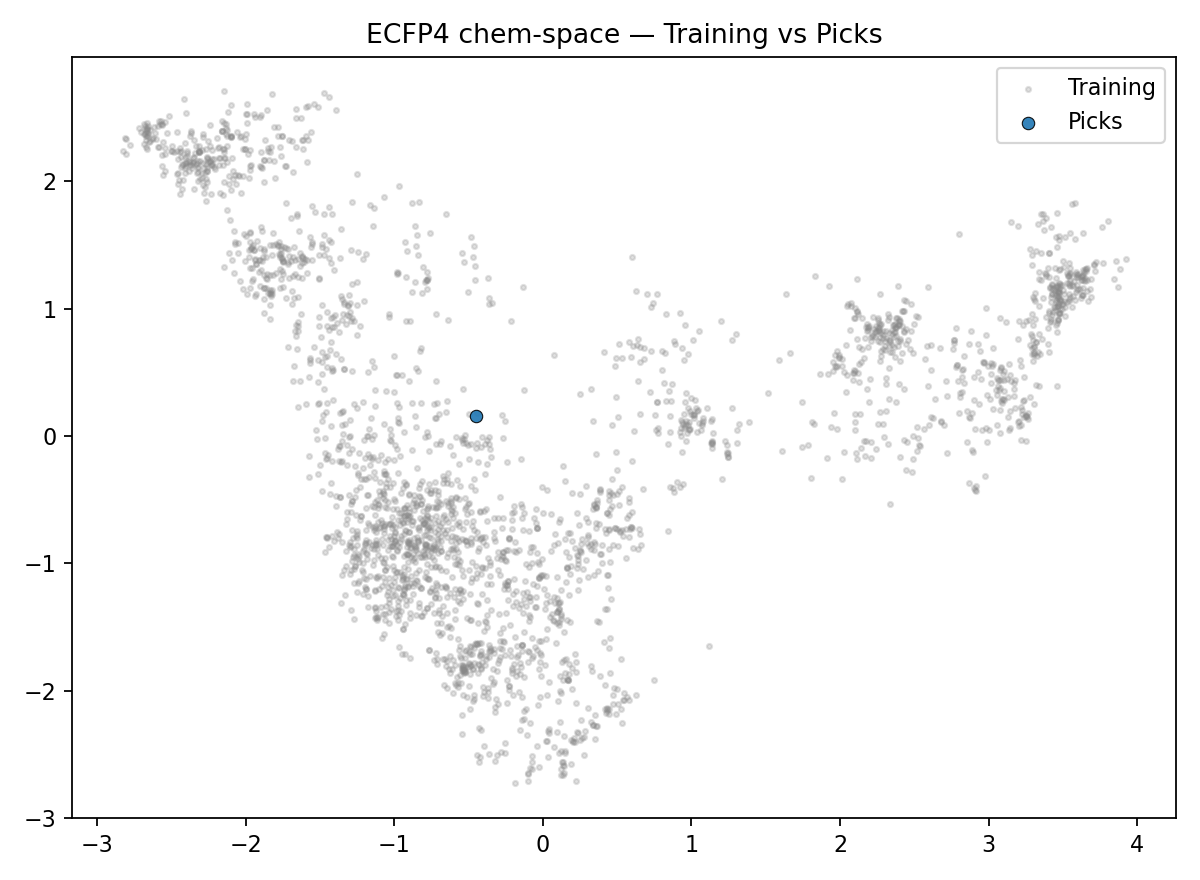

The table this chart was drawn from, first rows:
smiles, set, x, y, scaffold, min_nn_dist, canonical_smiles, p_act, qed, sa
O=C(CCCCCn1c2c(c(=O)[nH]c1=O)CSCC2)NCC(=…, train, 0.06279, -1.395, O=C(CCCCCn1c2c(c(=O)[nH]c1=O)CSCC2)NCC(=…, , , , , 
O=C(CCn1c2c(c(=O)[nH]c1=O)CCCC2)NCC(=O)c…, train, 0.4487, -0.9893, O=C(CCn1c2c(c(=O)[nH]c1=O)CCCC2)NCC(=O)c…, , , , , 
CN1CCN(c2ccc3nc(O)c4ccccc4c3n2)CC1, train, -1.499, -0.2297, c1ccc2c(c1)cnc1ccc(N3CCNCC3)nc12, , , , , 
Nc1cnc2c(c1)[nH]c(=O)c1ccccc12, train, -1.021, -0.68, O=c1[nH]c2cccnc2c2ccccc12, , , , , 
C[N+]1([O-])CCN(c2ccc3nc(O)c4ccccc4c3n2)…, train, -1.578, -0.3217, c1ccc2c(c1)cnc1ccc(N3CC[NH2+]CC3)nc12, , , , , 
Nc1ccc2nc(O)c3ccccc3c2n1, train, -1.597, 0.2496, c1ccc2c(c1)cnc1cccnc12, , , , , 
O=C(CCn1c2c(c(=O)[nH]c1=O)CCCC2)NCC(=O)N…, train, 0.4368, -1.093, O=C(CCn1c2c(c(=O)[nH]c1=O)CCCC2)NCC(=O)N…, , , , , 
CS(=O)(=O)O.Oc1nc2ccc(N3CCNCC3)nc2c2cccc…, train, -1.265, -0.2376, c1ccc2c(c1)cnc1ccc(N3CCNCC3)nc12, , , , , 
O=C(CCn1c2c(c(=O)[nH]c1=O)CSCC2)NCC(=O)N…, train, 0.1091, -1.361, O=C(CCn1c2c(c(=O)[nH]c1=O)CSCC2)NCC(=O)N…, , , , , 
O=C(CCn1c2c(c(=O)[nH]c1=O)CSCC2)NCC(=O)c…, train, 0.1794, -1.087, O=C(CCn1c2c(c(=O)[nH]c1=O)CSCC2)NCC(=O)c…, , , , , 
CN1C[C@H]2C[C@@H]1CN2c1ccc2nc(O)c3ccccc3…, train, -1.354, -0.04306, c1ccc2c(c1)cnc1ccc(N3C[C@H]4C[C@@H]3CN4)…, , , , , 
Oc1nc2ccc(NCCN3CCOCC3)nc2c2ccccc12, train, -1.258, -0.4259, c1ccc2c(c1)cnc1ccc(NCCN3CCOCC3)nc12, , , , , 
Oc1nc2ccccc2c2cccnc12, train, -1.453, -0.1763, c1ccc2c(c1)ncc1ncccc12, , , , , 
O=C(CCn1c2c(c(=O)[nH]c1=O)CSCC2)NCC(=O)c…, train, 0.02703, -1.252, O=C(CCn1c2c(c(=O)[nH]c1=O)CSCC2)NCC(=O)c…, , , , , 
O=C(CCn1c2c(c(=O)[nH]c1=O)CSCC2)NCC(=O)c…, train, 0.07598, -1.451, O=C(CCn1c2c(c(=O)[nH]c1=O)CSCC2)NCC(=O)c…, , , , , 
CCN(CC)CCNc1ccc2nc(O)c3ccccc3c2n1, train, -1.206, -0.03444, c1ccc2c(c1)cnc1cccnc12, , , , , 
O=C(CCn1c2c(c(=O)[nH]c1=O)CSCC2)NCC(=O)c…, train, 0.0478, -1.295, O=C(CCn1c2c(c(=O)[nH]c1=O)CSCC2)NCC(=O)c…, , , , , 
O=C(CCn1c2c(c(=O)[nH]c1=O)CSCC2)NCC(=O)N…, train, 0.09389, -1.271, O=C(CCn1c2c(c(=O)[nH]c1=O)CSCC2)NCC(=O)N…, , , , , 
O=C(CCn1c2c(c(=O)[nH]c1=O)CSCC2)NCC(=O)N…, train, 0.124, -1.396, O=C(CCn1c2c(c(=O)[nH]c1=O)CSCC2)NCC(=O)N…, , , , , 
COc1ccc(N2CCN(C(=O)CNC(=O)CCn3c4c(c(=O)[…, train, 0.01991, -1.599, O=C(CCn1c2c(c(=O)[nH]c1=O)CSCC2)NCC(=O)N…, , , , , 
O=C(CCn1c2c(c(=O)[nH]c1=O)CSCC2)NCC(=O)c…, train, -0.0508, -1.341, O=C(CCn1c2c(c(=O)[nH]c1=O)CSCC2)NCC(=O)c…, , , , , 
CS(=O)(=O)O.Oc1nc2ccc(N3CCN(CC4CC4)CC3)n…, train, -1.089, -0.1512, c1ccc2c(c1)cnc1ccc(N3CCN(CC4CC4)CC3)nc12, , , , , 
O=C(CCn1c2c(c(=O)[nH]c1=O)CSCC2)NCC(=O)N…, train, 0.3609, -1.453, O=C(CCn1c2c(c(=O)[nH]c1=O)CSCC2)NCC(=O)N…, , , , , 
Oc1nc(-c2ccc(C(F)(F)F)cc2)nc2c1CSCC2, train, -0.4576, -0.423, c1ccc(-c2ncc3c(n2)CCSC3)cc1, , , , , 
Nc1cccc(-c2ccc(C(=O)CNC(=O)CCn3c4c(c(=O)…, train, -0.0415, -0.9232, O=C(CCn1c2c(c(=O)[nH]c1=O)CSCC2)NCC(=O)c…, , , , , 
O=C(CCn1c2c(c(=O)[nH]c1=O)CSCC2)NCC(=O)c…, train, 0.02064, -1.309, O=C(CCn1c2c(c(=O)[nH]c1=O)CSCC2)NCC(=O)c…, , , , , 
Oc1nc2ccccc2c2ccncc12, train, -1.445, -0.1484, c1ccc2c(c1)ncc1cnccc12, , , , , 
NC(=O)c1cc(F)cc2[nH]c(-c3ccc(C4CCCN4)cc3…, train, -1.782, 1.499, c1ccc2[nH]c(-c3ccc(C4CCCN4)cc3)nc2c1, , , , , 
NC(=O)c1cc(F)cc2[nH]c(-c3ccc(C4CCCCN4)cc…, train, -1.972, 1.598, c1ccc2[nH]c(-c3ccc(C4CCCCN4)cc3)nc2c1, , , , , 
CN(C)c1ccc(CCN2CCC(Oc3ccc4[nH]c(=O)c5c(c…, train, -0.03789, -2.438, O=c1[nH]c2ccc(OC3CCN(CCc4ccccc4)CC3)cc2c…, , , , , 
NC(=O)c1cccc2[nH]c(-c3ccc(C4CCCCN4)cc3F)…, train, -2.104, 2.354, c1ccc2[nH]c(-c3ccc(C4CCCCN4)cc3)nc2c1, , , , , 
NC(=O)c1cccc2[nH]c(-c3ccc([C@H]4CCCCN4)c…, train, -2.037, 2.351, c1ccc2[nH]c(-c3ccc([C@H]4CCCCN4)cc3)nc2c…, , , , , 
NC(=O)c1cccc2nc(-c3ccc([C@@H]4CCCCN4)cc3…, train, -1.641, 1.611, c1ccc2[nH]c(-c3ccc([C@@H]4CCCCN4)cc3)nc2…, , , , , 
NC(=O)c1cc(F)cc2[nH]c(-c3ccc(C4CCCCN4)cc…, train, -1.784, 1.495, c1ccc2[nH]c(-c3ccc(C4CCCCN4)cc3)nc2c1, , , , , 
O=C(CCn1c2c(c(=O)[nH]c1=O)CSCC2)NCC(=O)c…, train, 0.1831, -1.463, O=C(CCn1c2c(c(=O)[nH]c1=O)CSCC2)NCC(=O)c…, , , , , 
O=c1[nH]c2ccc(OC3CCN(CCN4CCCCC4)CC3)cc2c…, train, -0.3065, -2.503, O=c1[nH]c2ccc(OC3CCN(CCN4CCCCC4)CC3)cc2c…, , , , , 
CC(C)N1CCCCC1c1ccc(-c2nc3c(C(N)=O)cccc3[…, train, -2.675, 2.354, c1ccc2[nH]c(-c3ccc(C4CCCCN4)cc3)nc2c1, , , , , 
O=C(CCn1c2c(c(=O)[nH]c1=O)CSCC2)NCC(=O)c…, train, 0.1188, -1.418, O=C(CCn1c2c(c(=O)[nH]c1=O)CSCC2)NCC(=O)c…, , , , , 
CCN1CCC(Oc2ccc3[nH]c(=O)c4c(c3c2)CCSC4)C…, train, -0.3979, -2.438, O=c1[nH]c2ccc(OC3CCNC3)cc2c2c1CSCC2, , , , , 
O=c1[nH]c2ccc(OC3CCN(c4ccccc4)CC3)cc2c2c…, train, -0.5468, -2.194, O=c1[nH]c2ccc(OC3CCN(c4ccccc4)CC3)cc2c2c…, , , , , 
O=c1[nH]c2ccc(OC3CCN(Cc4ccccc4)CC3)cc2c2…, train, -0.1438, -2.234, O=c1[nH]c2ccc(OC3CCN(Cc4ccccc4)CC3)cc2c2…, , , , , 
O=c1[nH]c2ccc(OC3CCN(CCc4ccccc4)CC3)cc2c…, train, -0.155, -2.307, O=c1[nH]c2ccc(OC3CCN(CCc4ccccc4)CC3)cc2c…, , , , , 
NC(=O)c1cccc2[nH]c(-c3ccc(C4CCNCC4)cc3)n…, train, -2.718, 2.42, c1ccc2[nH]c(-c3ccc(C4CCNCC4)cc3)nc2c1, , , , , 
NC(=O)c1cccc2[nH]c(-c3ccc([C@H]4CCCN4)cc…, train, -2.036, 2.355, c1ccc2[nH]c(-c3ccc([C@H]4CCCN4)cc3)nc2c1, , , , , 
NC(=O)c1cccc2[nH]c(-c3ccc([C@@H]4CCCN4)c…, train, -2.102, 2.35, c1ccc2[nH]c(-c3ccc([C@@H]4CCCN4)cc3)nc2c…, , , , , 
CN1CCCCC1c1ccc(-c2nc3c(C(N)=O)cccc3[nH]2…, train, -2.591, 2.271, c1ccc2[nH]c(-c3ccc(C4CCCCN4)cc3)nc2c1, , , , , 
CN1CCCC(c2ccc(-c3nc4c(C(N)=O)cccc4[nH]3)…, train, -2.673, 2.269, c1ccc2[nH]c(-c3ccc(C4CCCNC4)cc3)nc2c1, , , , , 
CN1CCC(c2ccc(-c3nc4c(C(N)=O)cccc4[nH]3)c…, train, -2.811, 2.219, c1ccc2[nH]c(-c3ccc(C4CCNC4)cc3)nc2c1, , , , , 
Oc1nc2ccccc2c2ncccc12, train, -1.464, -0.1798, c1cnc2c(c1)cnc1ccccc12, , , , , 
CCCCCN1CCC(Oc2ccc3[nH]c(=O)c4c(c3c2)CCSC…, train, -0.4298, -2.561, O=c1[nH]c2ccc(OC3CCNCC3)cc2c2c1CSCC2, , , , , 
O=c1[nH]c2ccc(O)cc2c2c1CSCC2, train, -0.3659, -1.736, O=c1[nH]c2ccccc2c2c1CSCC2, , , , , 
CC(C)CCN1CCC(Oc2ccc3[nH]c(=O)c4c(c3c2)CC…, train, -0.447, -2.505, O=c1[nH]c2ccc(OC3CCNCC3)cc2c2c1CSCC2, , , , , 
O=c1[nH]c2ccc(OC3CCN(CCO)CC3)cc2c2c1CSCC…, train, -0.4288, -2.296, O=c1[nH]c2ccc(OC3CCNCC3)cc2c2c1CSCC2, , , , , 
COCCN1CCC(Oc2ccc3[nH]c(=O)c4c(c3c2)CCSC4…, train, -0.3629, -2.499, O=c1[nH]c2ccc(OC3CCNCC3)cc2c2c1CSCC2, , , , , 
CC(C)N1CCCC(c2ccc(-c3nc4c(C(N)=O)cccc4[n…, train, -2.686, 2.371, c1ccc2[nH]c(-c3ccc(C4CCCNC4)cc3)nc2c1, , , , , 
CC(C)N1CCC(c2ccc(-c3nc4c(C(N)=O)cccc4[nH…, train, -2.81, 2.333, c1ccc2[nH]c(-c3ccc(C4CCNCC4)cc3)nc2c1, , , , , 
NC(=O)c1cc(F)cc2[nH]c(-c3ccc(C4CCCN4)cc3…, train, -1.97, 1.602, c1ccc2[nH]c(-c3ccc(C4CCCN4)cc3)nc2c1, , , , , 
NC(=O)c1cc(Cl)cc2[nH]c(-c3ccc(C4CCCN4)cc…, train, -2.071, 1.525, c1ccc2[nH]c(-c3ccc(C4CCCN4)cc3)nc2c1, , , , , 
NC(=O)c1cccc2[nH]c(-c3ccc(C4CCCNC4)cc3)n…, train, -2.588, 2.473, c1ccc2[nH]c(-c3ccc(C4CCCNC4)cc3)nc2c1, , , , , 
CN1CCCC1c1ccc(-c2nc3c(C(N)=O)cccc3[nH]2)…, train, -2.583, 2.273, c1ccc2[nH]c(-c3ccc(C4CCCN4)cc3)nc2c1, , , , , 
... 2,598 more rows
